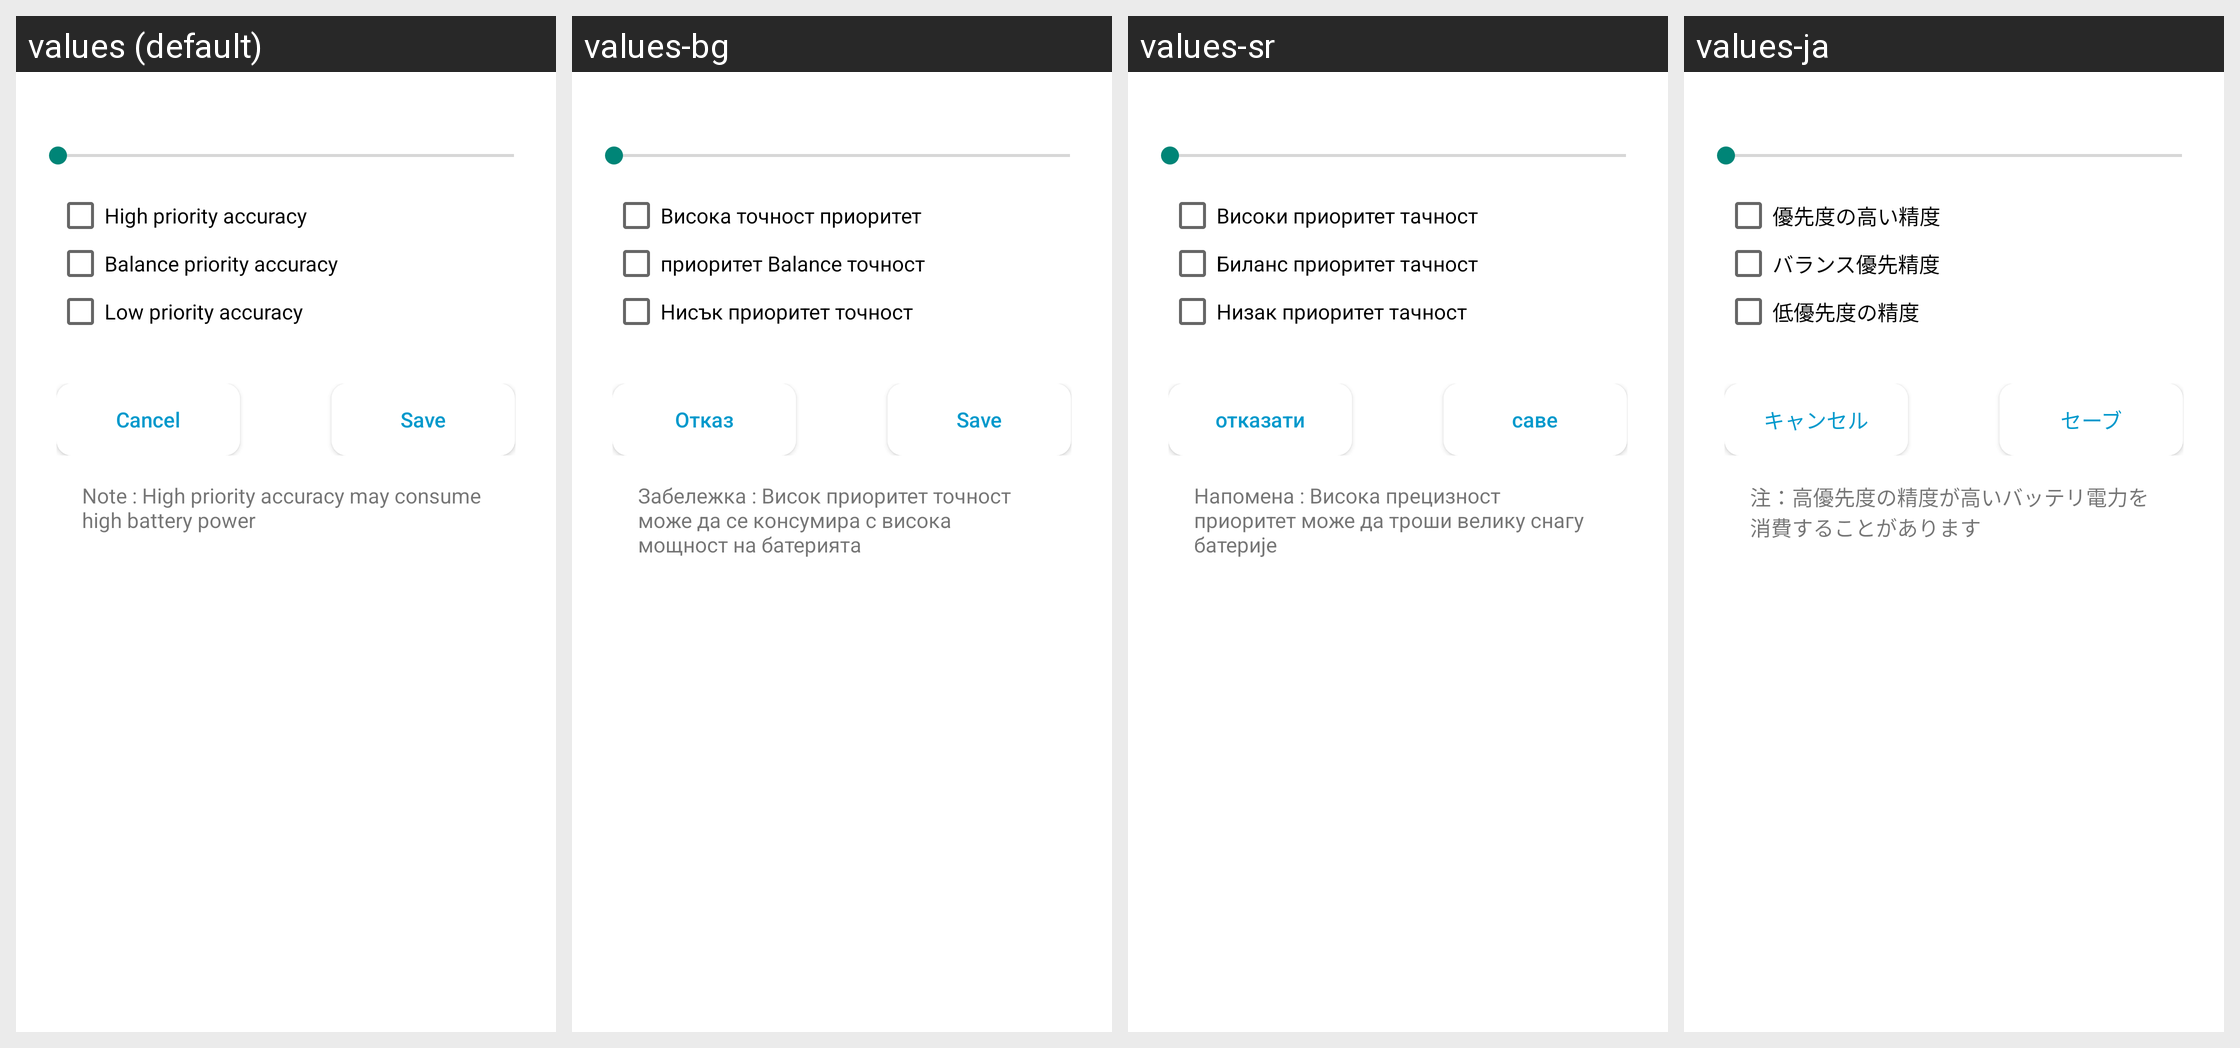

For this localized Android screen grid, give each drawn string resource with its value in every locale shown.
Android screen res/layout/radius_dialouge.xml rendered under 4 locales, left to right: values (default), values-bg, values-sr, values-ja. Device: Nexus 5 (rendered at 1080×1920; each locale shown at half size, 540×960, under a caption strip naming it); theme AppTheme.
Other locales in the repository, not shown: values-cs, values-da, values-de, values-en, values-es, values-fi, values-fr, values-hr, values-hu, values-in, values-it, values-ko, values-lt, values-lv, values-nl, values-pl, values-pt, values-ro, values-ru, values-sk, values-sl, values-sv, values-th, values-tr, values-uk, values-vi, values-zh.
Strings drawn on this screen, with the default value and each locale's value (text and hints the layout hard-codes, and strings that could not be matched under every locale, appear in the picture but are not listed):

highpriority
  values: High priority accuracy
  values-bg: Висока точност приоритет
  values-sr: Високи приоритет тачност
  values-ja: 優先度の高い精度

balancepriority
  values: Balance priority accuracy
  values-bg: приоритет Balance точност
  values-sr: Биланс приоритет тачност
  values-ja: バランス優先精度

lowpriority
  values: Low priority accuracy
  values-bg: Нисък приоритет точност
  values-sr: Низак приоритет тачност
  values-ja: 低優先度の精度

cancel
  values: Cancel
  values-bg: Отказ
  values-sr: отказати
  values-ja: キャンセル

save
  values: Save
  values-bg: Save
  values-sr: саве
  values-ja: セーブ

note
  values: Note : High priority accuracy may consume high battery power
  values-bg: Забележка : Висок приоритет точност може да се консумира с висока мощност на батерията
  values-sr: Напомена : Висока прецизност приоритет може да троши велику снагу батерије
  values-ja: 注：高優先度の精度が高いバッテリ電力を消費することがあります
